3-way image classification set "data" from GitHub (Sabbir256/paddy-leaf-disease); label vocabulary: bacterial leaf blight, brown spot, leaf smut.

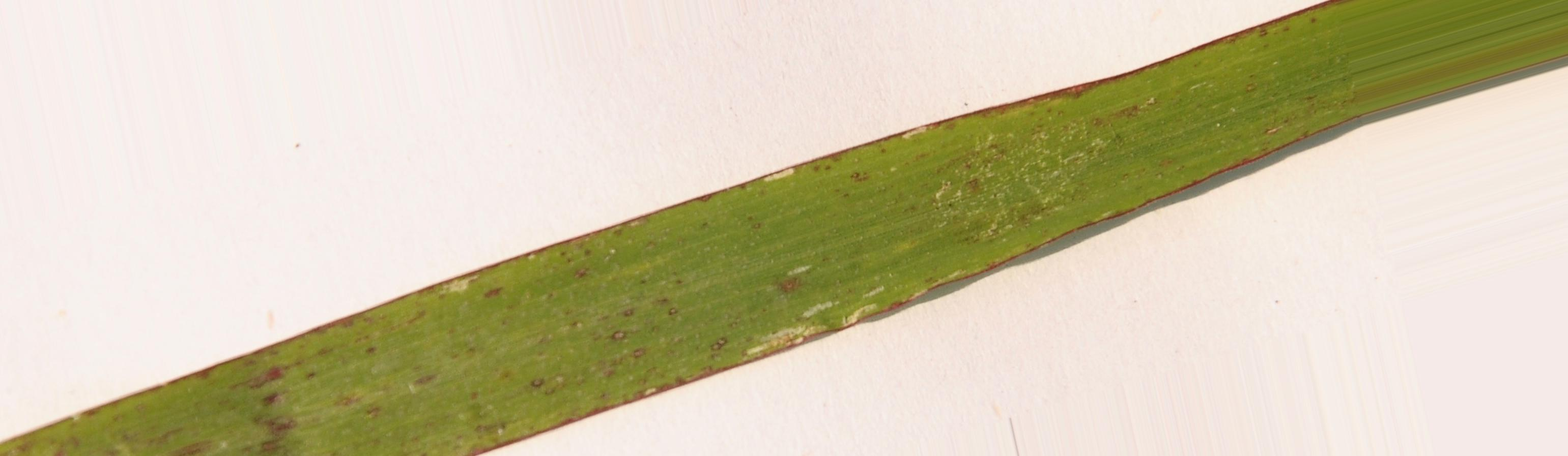
Label: leaf smut

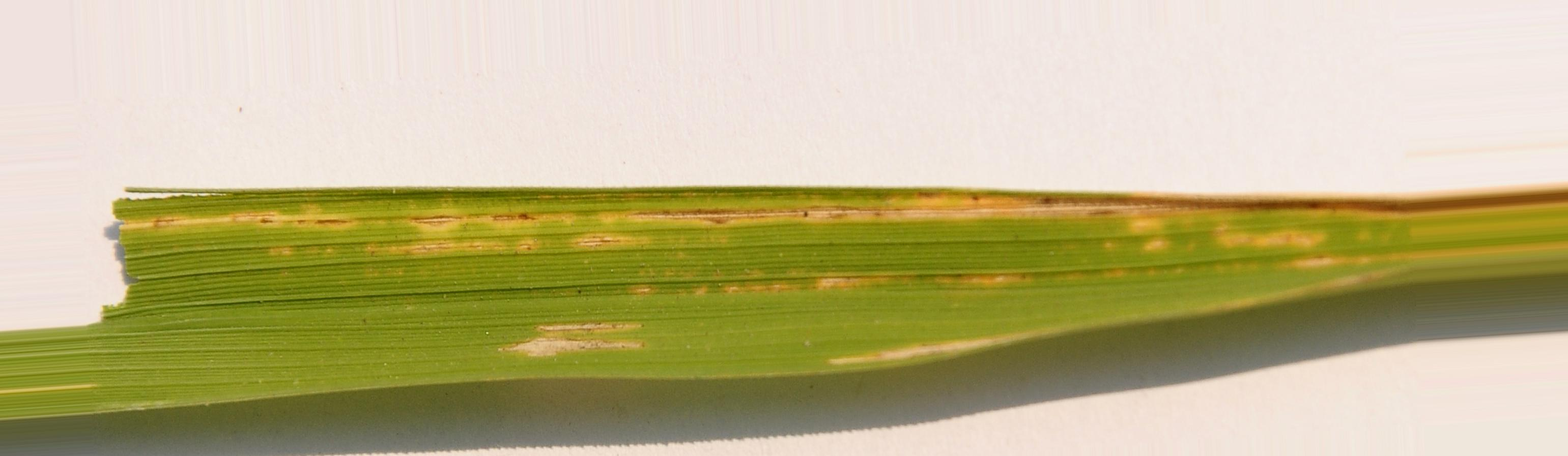
Label: bacterial leaf blight

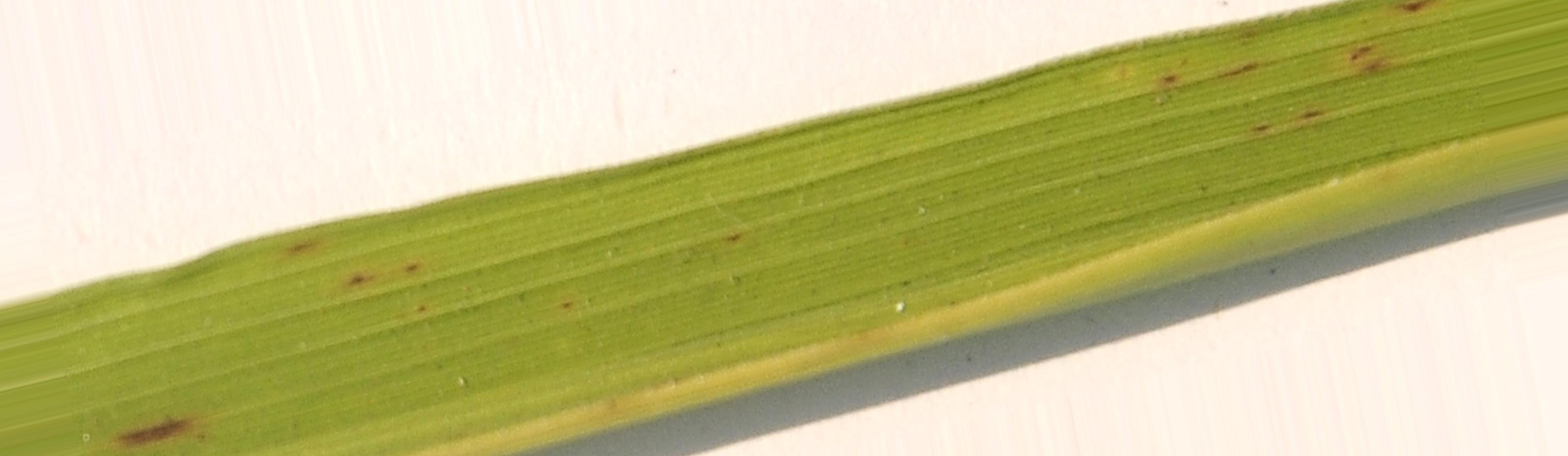
Label: brown spot

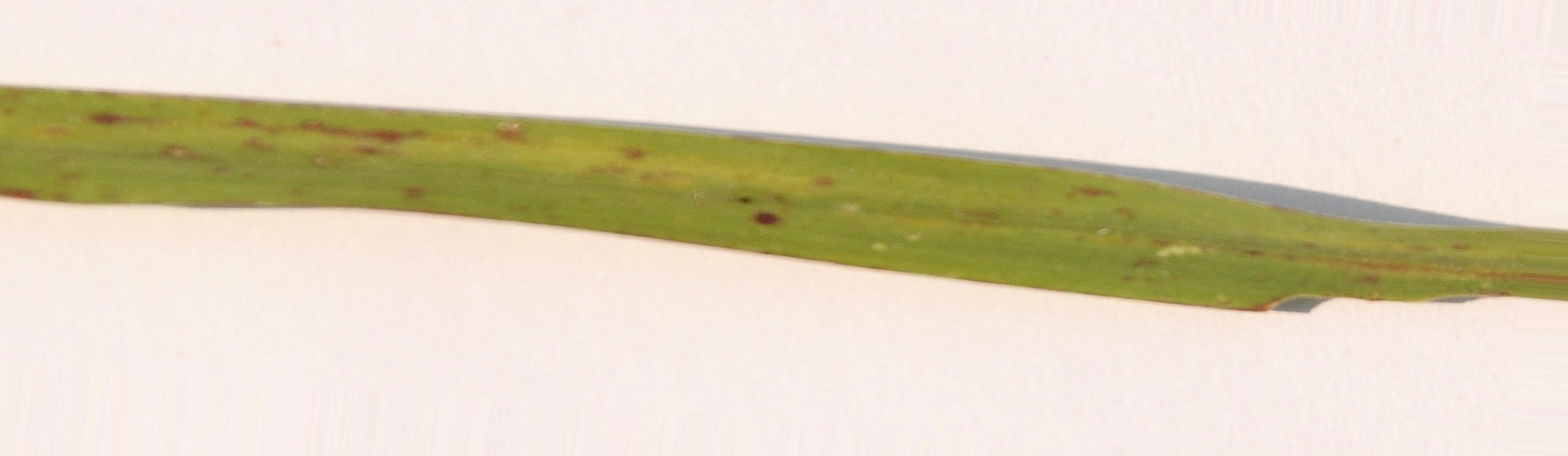
Label: leaf smut

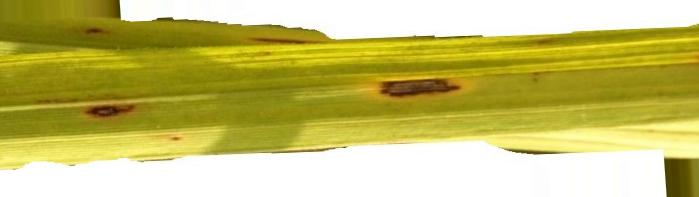
Label: brown spot

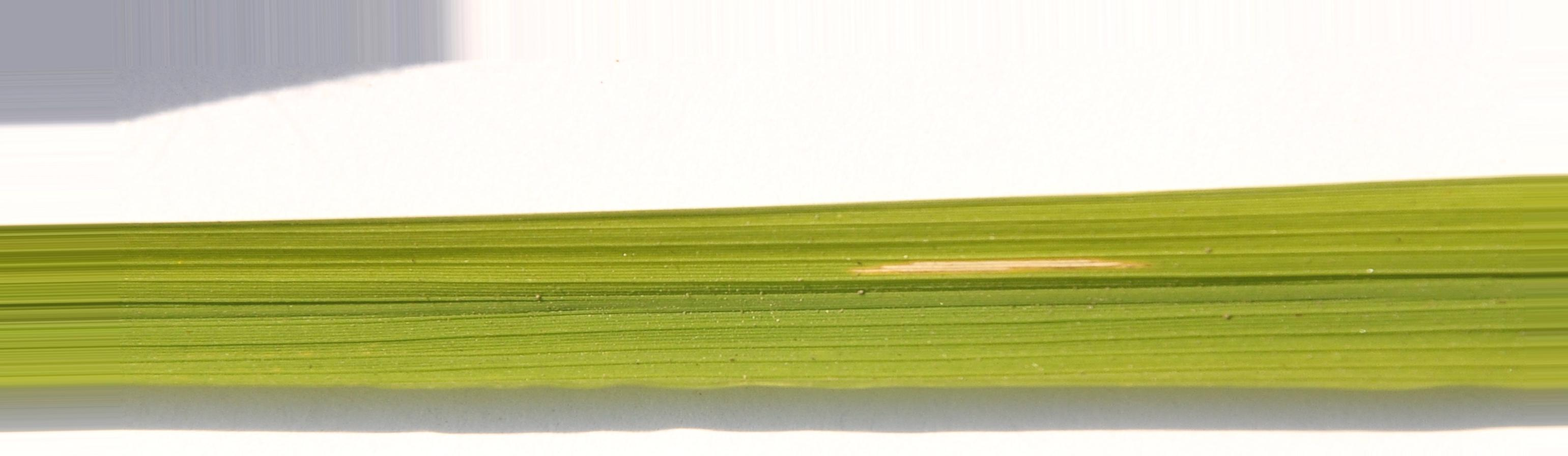
Label: bacterial leaf blight
